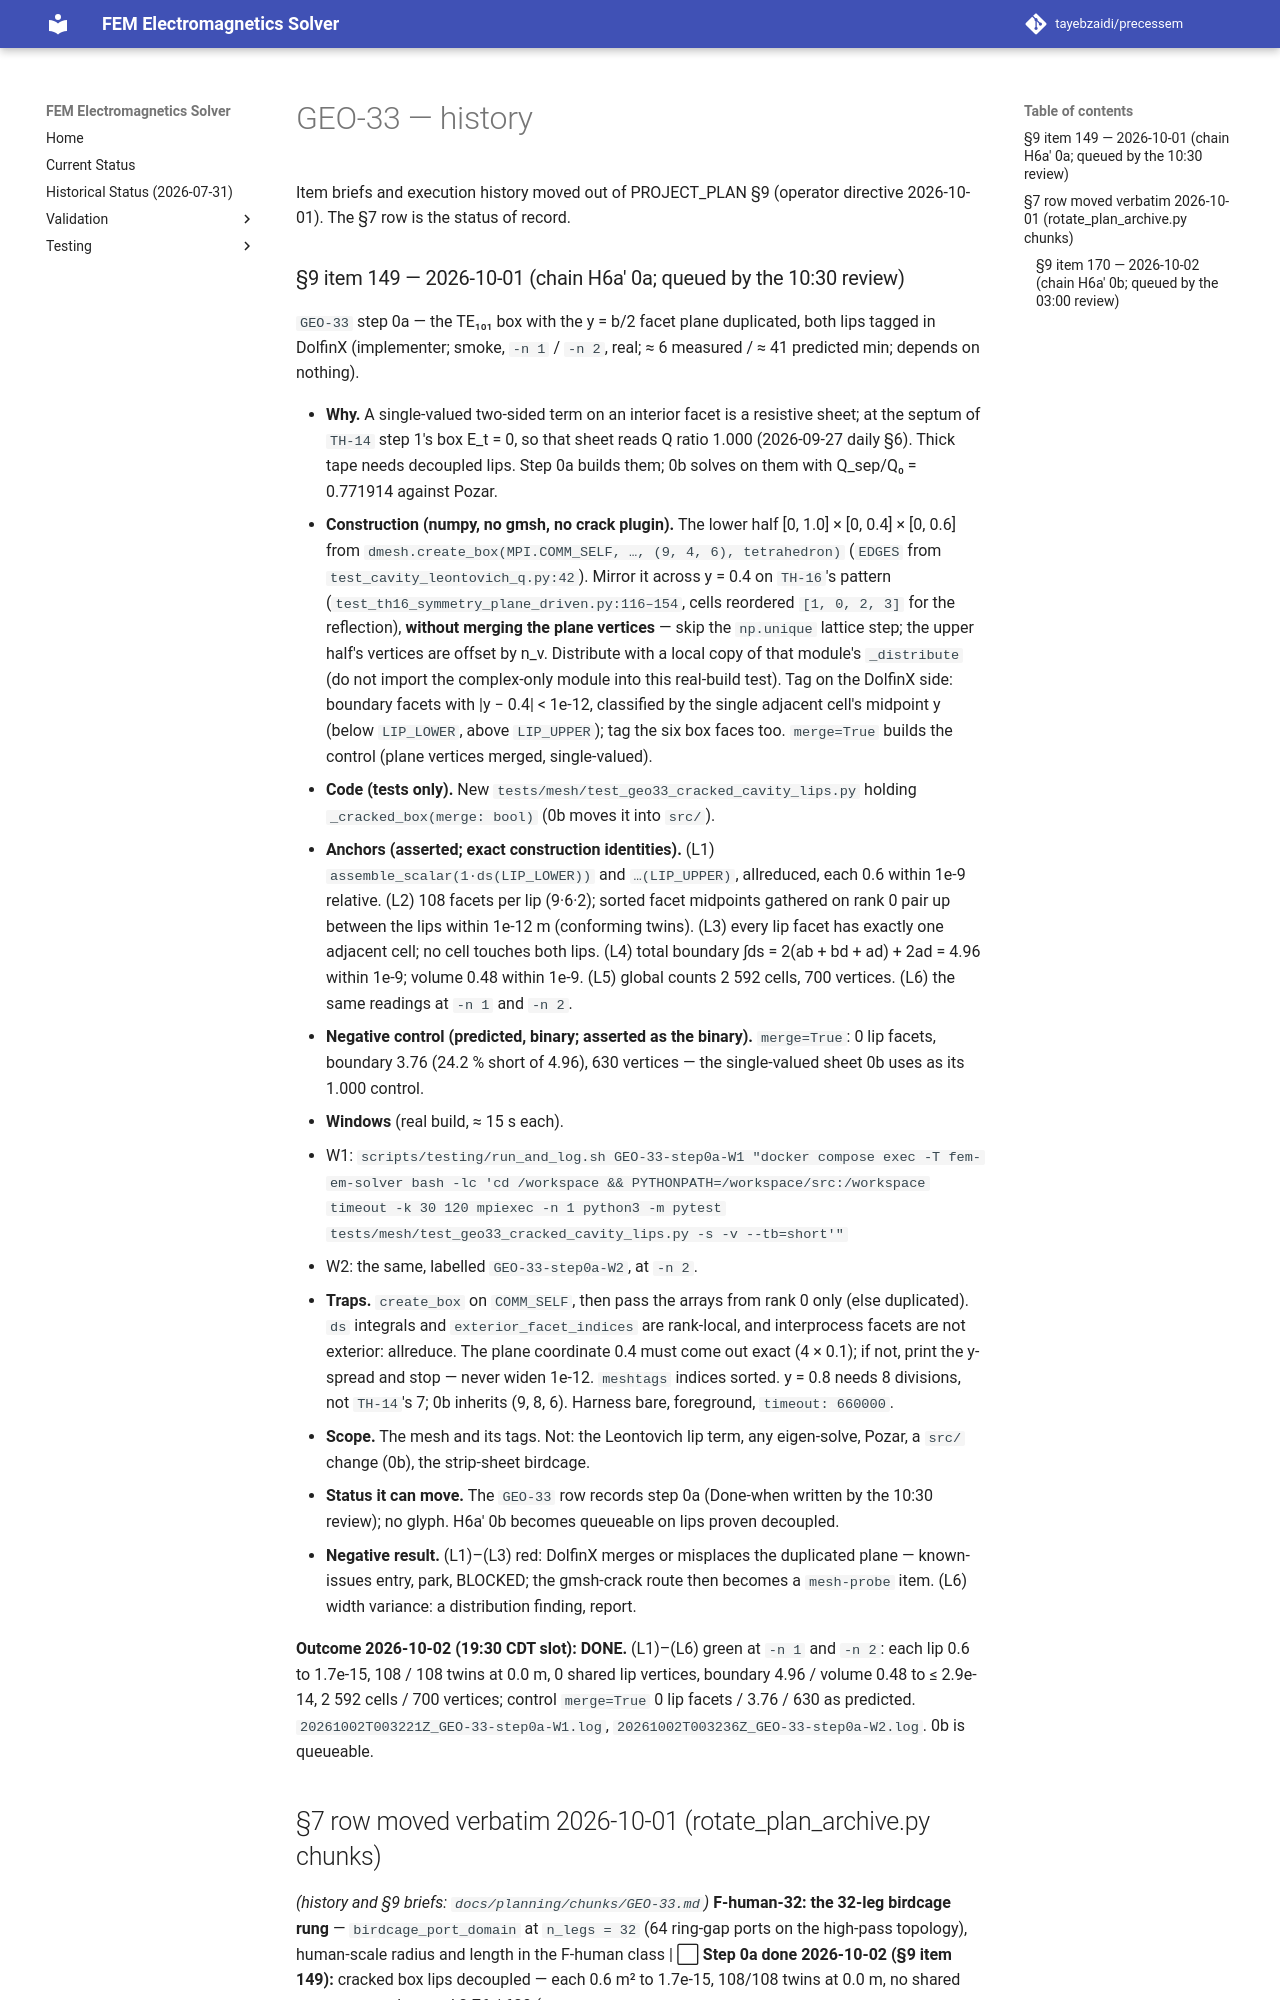

repository: tayebzaidi/precessem · page: planning/chunks/GEO-33/index.html · generator: mkdocs

# GEO-33 — history

Item briefs and execution history moved out of PROJECT_PLAN §9 (operator directive 2026-10-01). The §7 row is the status of record.

### §9 item 149 — 2026-10-01 (chain H6a′ 0a; queued by the 10:30 review)

`GEO-33` step 0a — the TE₁₀₁ box with the y = b/2 facet plane duplicated, both lips tagged in DolfinX (implementer; smoke, `-n 1` / `-n 2`, real; ≈ 6 measured / ≈ 41 predicted min; depends on nothing).

- **Why.** A single-valued two-sided term on an interior facet is a resistive sheet; at the septum of `TH-14` step 1's box E_t = 0, so that sheet reads Q ratio 1.000 (2026-09-27 daily §6). Thick tape needs decoupled lips. Step 0a builds them; 0b solves on them with Q_sep/Q₀ = 0.771914 against Pozar.
- **Construction (numpy, no gmsh, no crack plugin).** The lower half [0, 1.0] × [0, 0.4] × [0, 0.6] from `dmesh.create_box(MPI.COMM_SELF, …, (9, 4, 6), tetrahedron)` (`EDGES` from `test_cavity_leontovich_q.py:42`). Mirror it across y = 0.4 on `TH-16`'s pattern (`test_th16_symmetry_plane_driven.py:116–154`, cells reordered `[1, 0, 2, 3]` for the reflection), **without merging the plane vertices** — skip the `np.unique` lattice step; the upper half's vertices are offset by n_v. Distribute with a local copy of that module's `_distribute` (do not import the complex-only module into this real-build test). Tag on the DolfinX side: boundary facets with \|y − 0.4\| < 1e-12, classified by the single adjacent cell's midpoint y (below `LIP_LOWER`, above `LIP_UPPER`); tag the six box faces too. `merge=True` builds the control (plane vertices merged, single-valued).
- **Code (tests only).** New `tests/mesh/test_geo33_cracked_cavity_lips.py` holding `_cracked_box(merge: bool)` (0b moves it into `src/`).
- **Anchors (asserted; exact construction identities).** (L1) `assemble_scalar(1·ds(LIP_LOWER))` and `…(LIP_UPPER)`, allreduced, each 0.6 within 1e-9 relative. (L2) 108 facets per lip (9·6·2); sorted facet midpoints gathered on rank 0 pair up between the lips within 1e-12 m (conforming twins). (L3) every lip facet has exactly one adjacent cell; no cell touches both lips. (L4) total boundary ∫ds = 2(ab + bd + ad) + 2ad = 4.96 within 1e-9; volume 0.48 within 1e-9. (L5) global counts 2 592 cells, 700 vertices. (L6) the same readings at `-n 1` and `-n 2`.
- **Negative control (predicted, binary; asserted as the binary).** `merge=True`: 0 lip facets, boundary 3.76 (24.2 % short of 4.96), 630 vertices — the single-valued sheet 0b uses as its 1.000 control.
- **Windows** (real build, ≈ 15 s each).
  - W1: `scripts/testing/run_and_log.sh GEO-33-step0a-W1 "docker compose exec -T fem-em-solver bash -lc 'cd /workspace && PYTHONPATH=/workspace/src:/workspace timeout -k 30 120 mpiexec -n 1 python3 -m pytest tests/mesh/test_geo33_cracked_cavity_lips.py -s -v --tb=short'"`
  - W2: the same, labelled `GEO-33-step0a-W2`, at `-n 2`.
- **Traps.** `create_box` on `COMM_SELF`, then pass the arrays from rank 0 only (else duplicated). `ds` integrals and `exterior_facet_indices` are rank-local, and interprocess facets are not exterior: allreduce. The plane coordinate 0.4 must come out exact (4 × 0.1); if not, print the y-spread and stop — never widen 1e-12. `meshtags` indices sorted. y = 0.8 needs 8 divisions, not `TH-14`'s 7; 0b inherits (9, 8, 6). Harness bare, foreground, `timeout: 660000`.
- **Scope.** The mesh and its tags. Not: the Leontovich lip term, any eigen-solve, Pozar, a `src/` change (0b), the strip-sheet birdcage.
- **Status it can move.** The `GEO-33` row records step 0a (Done-when written by the 10:30 review); no glyph. H6a′ 0b becomes queueable on lips proven decoupled.
- **Negative result.** (L1)–(L3) red: DolfinX merges or misplaces the duplicated plane — known-issues entry, park, BLOCKED; the gmsh-crack route then becomes a `mesh-probe` item. (L6) width variance: a distribution finding, report.

**Outcome 2026-10-02 (19:30 CDT slot): DONE.** (L1)–(L6) green at `-n 1` and `-n 2`: each lip 0.6 to 1.7e-15, 108 / 108 twins at 0.0 m, 0 shared lip vertices, boundary 4.96 / volume 0.48 to ≤ 2.9e-14, 2 592 cells / 700 vertices; control `merge=True` 0 lip facets / 3.76 / 630 as predicted. `20261002T003221Z_GEO-33-step0a-W1.log`, `20261002T003236Z_GEO-33-step0a-W2.log`. 0b is queueable.
